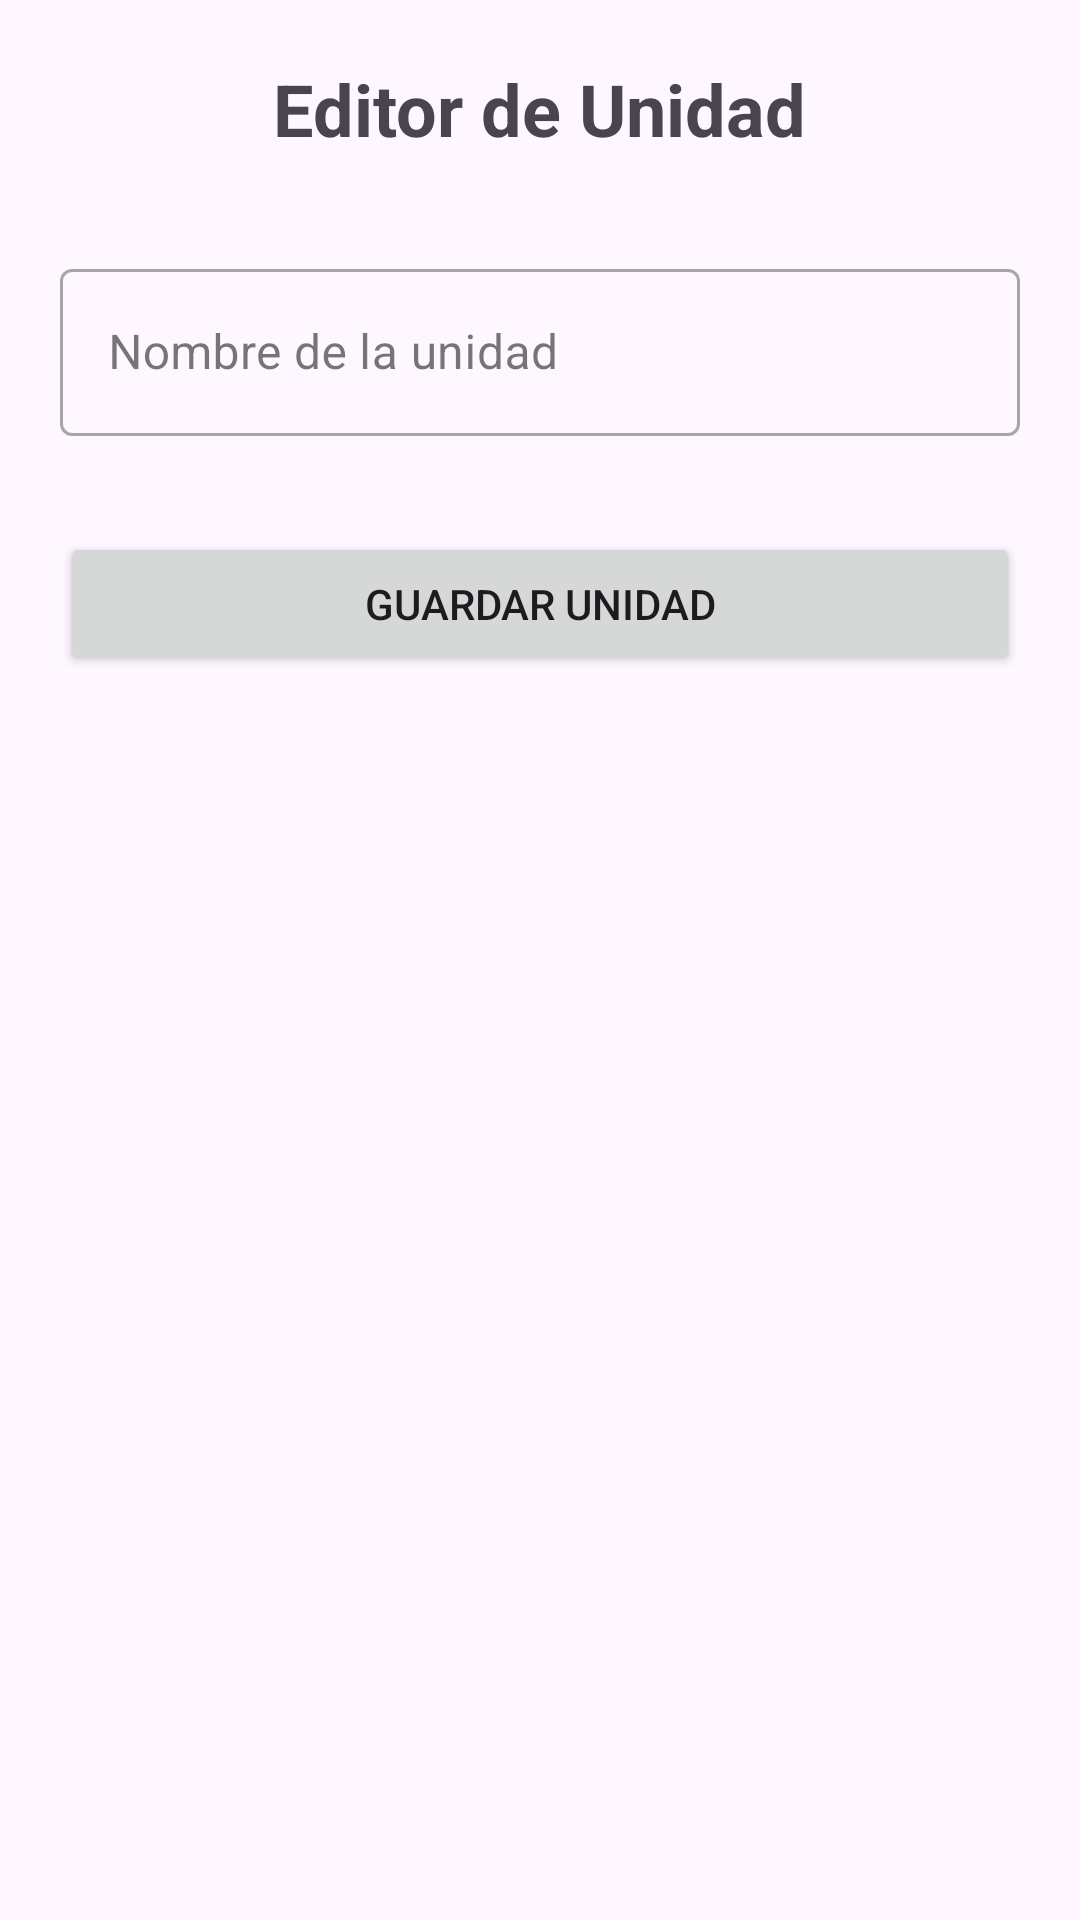

Write the Android layout XML for this screen, with the resource values it uses.
<!-- AndroidManifest.xml: application theme Theme.APIQUIZ -->
<!-- res/layout/activity_unit.xml -->
<?xml version="1.0" encoding="utf-8"?>
<LinearLayout xmlns:android="http://schemas.android.com/apk/res/android"
    android:id="@+id/main"
    android:layout_width="match_parent"
    android:layout_height="match_parent"
    android:gravity="center_horizontal"
    android:orientation="vertical"
    android:padding="20dp">

    <TextView
        android:id="@+id/tvTitleUnit"
        android:layout_width="wrap_content"
        android:layout_height="wrap_content"
        android:layout_marginBottom="32dp"
        android:text="Editor de Unidad"
        android:textSize="24sp"
        android:textStyle="bold" />

    <com.google.android.material.textfield.TextInputLayout
        style="@style/Widget.MaterialComponents.TextInputLayout.OutlinedBox"
        android:layout_width="match_parent"
        android:layout_height="wrap_content">

        <com.google.android.material.textfield.TextInputEditText
            android:id="@+id/etNombreUnit"
            android:layout_width="match_parent"
            android:layout_height="wrap_content"
            android:hint="Nombre de la unidad"
            android:inputType="textCapSentences" />
    </com.google.android.material.textfield.TextInputLayout>

    <Button
        android:id="@+id/btnGuardarUnit"
        android:layout_width="match_parent"
        android:layout_height="wrap_content"
        android:layout_marginTop="32dp"
        android:padding="12dp"
        android:text="Guardar Unidad" />

    <Button
        android:id="@+id/btnEliminarUnit"
        style="@style/Widget.MaterialComponents.Button.TextButton"
        android:layout_width="match_parent"
        android:layout_height="wrap_content"
        android:layout_marginTop="8dp"
        android:text="Eliminar Unidad"
        android:textColor="@android:color/holo_red_dark"
        android:visibility="gone" />

</LinearLayout>
<!-- resources referenced by this layout -->
<resources>
  <style name="Theme.APIQUIZ" parent="Base.Theme.APIQUIZ" />
  <style name="Base.Theme.APIQUIZ" parent="Theme.Material3.DayNight.NoActionBar">
          
          <item name="colorPrimary">@color/colorPrimary</item>
      </style>
  <!-- not gathered from this repository: default colours our renderer supplied (Android Studio template values) -->
  <color name="colorPrimary">#FF6200EE</color>
</resources>
